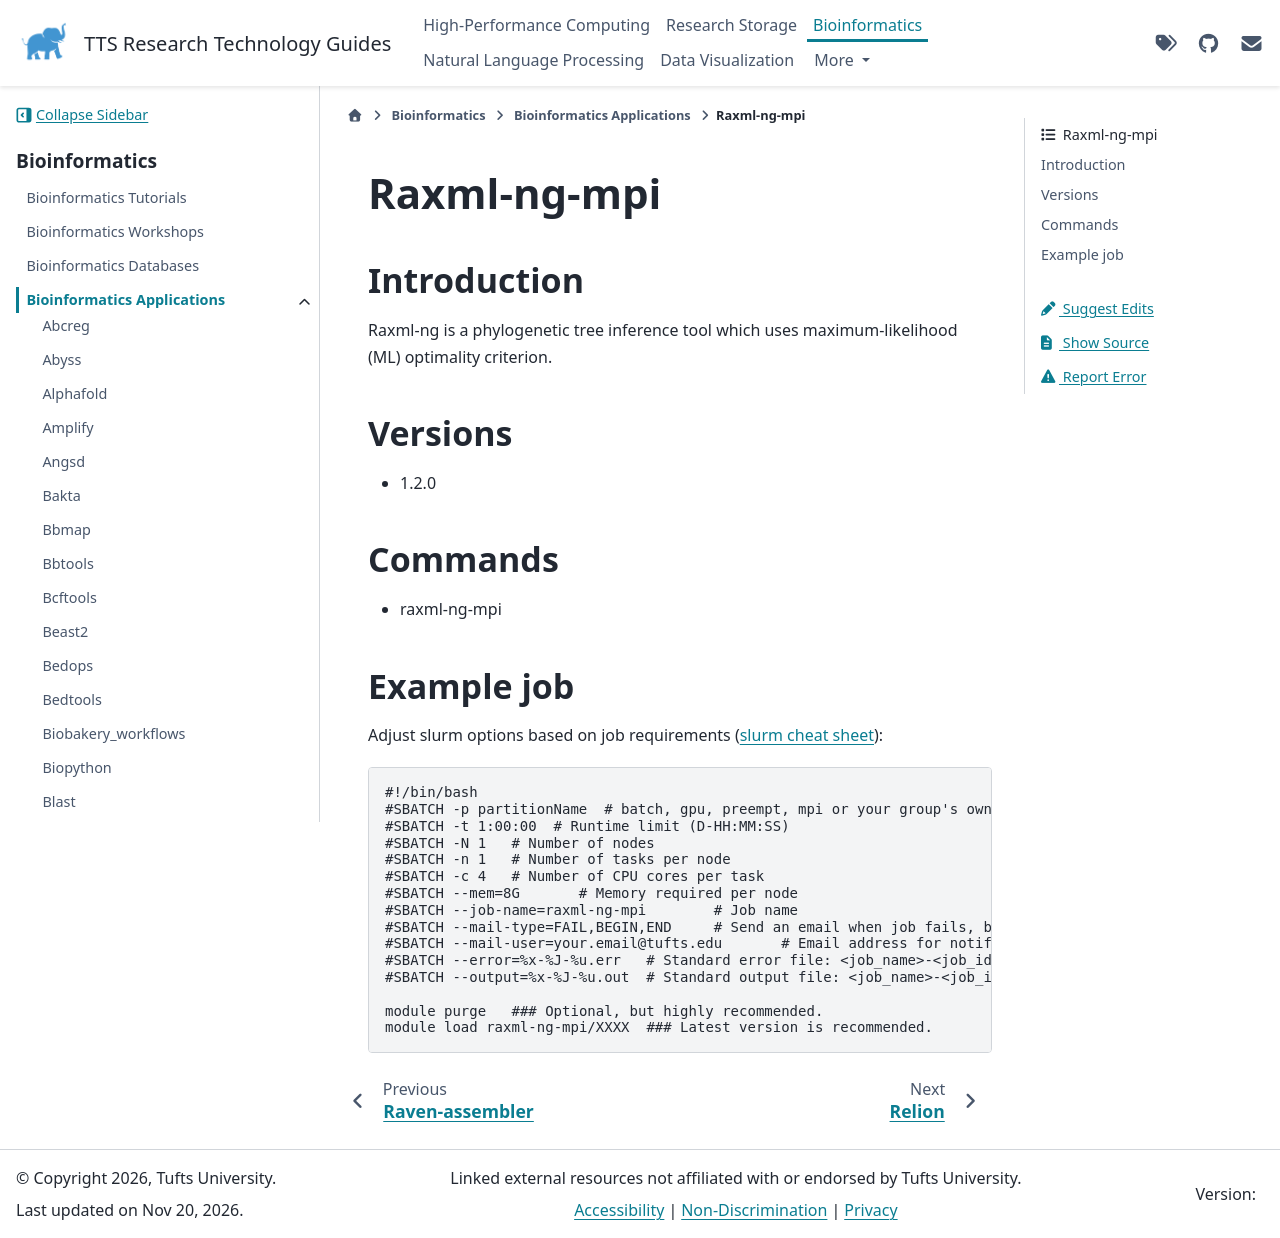

repository: TuftsRT/guides · page: dev/bio/apps/raxml-ng-mpi.html · generator: sphinx

##############
 Raxml-ng-mpi
##############

**************
 Introduction
**************

Raxml-ng is a phylogenetic tree inference tool which uses
maximum-likelihood (ML) optimality criterion.

**********
 Versions
**********

-  1.2.0

**********
 Commands
**********

-  raxml-ng-mpi

*************
 Example job
*************

Adjust slurm options based on job requirements (`slurm cheat sheet
<https://slurm.schedmd.com/pdfs/summary.pdf>`_):

.. code::

   #!/bin/bash
   #SBATCH -p partitionName  # batch, gpu, preempt, mpi or your group's own partition
   #SBATCH -t 1:00:00  # Runtime limit (D-HH:MM:SS)
   #SBATCH -N 1   # Number of nodes
   #SBATCH -n 1   # Number of tasks per node
   #SBATCH -c 4   # Number of CPU cores per task
   #SBATCH --mem=8G       # Memory required per node
   #SBATCH --job-name=raxml-ng-mpi        # Job name
   #SBATCH --mail-type=FAIL,BEGIN,END     # Send an email when job fails, begins, and finishes
   #SBATCH --mail-user=your.email@tufts.edu       # Email address for notifications
   #SBATCH --error=%x-%J-%u.err   # Standard error file: <job_name>-<job_id>-<username>.err
   #SBATCH --output=%x-%J-%u.out  # Standard output file: <job_name>-<job_id>-<username>.out

   module purge   ### Optional, but highly recommended.
   module load raxml-ng-mpi/XXXX  ### Latest version is recommended.
